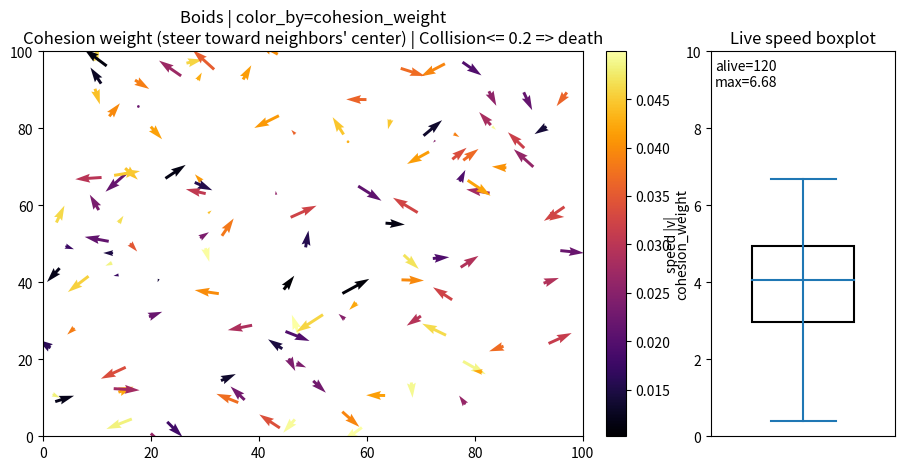

Generate this figure with matplotlib:
import numpy as np
import matplotlib.pyplot as plt
from matplotlib.animation import FuncAnimation
from matplotlib.colors import Normalize
from matplotlib import cm
import matplotlib.patches as patches
from matplotlib.lines import Line2D
import matplotlib as mpl
# -----------------------------
# Global settings
# -----------------------------
NUM_BOIDS = 120
WIDTH, HEIGHT = 100, 100
MAX_SPEED = 10

# 进化/初始化的参数范围（可按需调整）
# 可以一步一步固定着看
ATTR_NAMES = [
    "alignment_weight",
    "cohesion_weight",
    "separation_weight",
    "neighbor_radius",
    "separation_radius",
]
ATTR_RANGES = {
    "alignment_weight": (0.05, 0.05),
    "cohesion_weight": (0.01, 0.05),
    "separation_weight": (0.1, 0.1),
    "neighbor_radius": (10.0, 10.0),
    "separation_radius": (4.0, 4.0),
}

# 碰撞死亡阈值：距离 <= 1.0 撞死
COLLISION_DIST = 0.2

# 可视化：选择用哪个属性上色（五选一）
COLOR_BY = "cohesion_weight"   # 可以设置为 'alignment_weight', 'cohesion_weight', 'separation_weight', 'neighbor_radius', 'separation_radius'


def limit_speed(v, max_speed):
    speed = np.linalg.norm(v)
    if speed > max_speed and speed > 1e-12:
        return v / speed * max_speed
    return v


def random_attrs(n, rng):
    """随机初始化每只鸟的个体属性 attrs: (n,5)"""
    cols = []
    for name in ATTR_NAMES:
        lo, hi = ATTR_RANGES[name]
        cols.append(rng.uniform(lo, hi, size=n))
    return np.column_stack(cols)


class BoidsSim:
    def __init__(self, n=NUM_BOIDS, seed=None,
                 init_from=None,
                 autosave_path=None,
                 autosave_meta=None):
        """
        init_from:
          - None: 随机初始化 positions/velocities/attrs
          - dict: 来自 load_population() 的字典，直接用其中的状态
        autosave_path:
          - 关闭窗口时自动存档（npz）
        """
        self.n = n
        self.rng = np.random.default_rng(seed)

        if init_from is None:
            self.positions = self.rng.random((n, 2)) * np.array([WIDTH, HEIGHT], dtype=float)
            self.velocities = (self.rng.random((n, 2)) - 0.5) * MAX_SPEED
            self.attrs = random_attrs(n, self.rng)
            self.alive = np.ones(n, dtype=bool)
            self.lifespan = np.zeros(n, dtype=np.int32)
            self.meta = {"generation": 0}
        else:
            self.positions = init_from["positions"].copy()
            self.velocities = init_from["velocities"].copy()
            self.attrs = init_from["attrs"].copy()
            self.alive = init_from["alive"].copy()
            self.lifespan = init_from["lifespan"].copy()
            self.meta = dict(init_from.get("meta", {}))

        self.frame = 0
        self.autosave_path = autosave_path
        self.autosave_meta = autosave_meta if autosave_meta is not None else {}

    def step(self):
        """单步更新（只对 alive 的鸟计算邻居/速度/位置），然后做碰撞检测并更新死亡。"""
        new_vel = self.velocities.copy()

        alive_idx = np.where(self.alive)[0]
        if len(alive_idx) == 0:
            self.frame += 1
            return

        # 速度更新：对每个活鸟 i，扫描其他活鸟作为邻居
        for i in alive_idx:
            pos_i = self.positions[i]
            vel_i = self.velocities[i]
            a_w, c_w, s_w, n_r, s_r = self.attrs[i]

            alignment = np.zeros(2, dtype=float)
            cohesion = np.zeros(2, dtype=float)
            separation = np.zeros(2, dtype=float)
            count = 0

            for j in alive_idx:
                if i == j:
                    continue
                offset = self.positions[j] - pos_i
                dist = np.linalg.norm(offset)
                if dist < n_r:
                    alignment += self.velocities[j]
                    cohesion += self.positions[j]
                    if dist < s_r:
                        # 避免 dist=0 的数值问题
                        if dist > 1e-12:
                            separation -= offset / dist
                    count += 1

            if count > 0:
                alignment = alignment / count - vel_i
                cohesion = cohesion / count - pos_i

            vel_i = vel_i + a_w * alignment + c_w * cohesion + s_w * separation
            vel_i = limit_speed(vel_i, MAX_SPEED)
            new_vel[i] = vel_i

        # 位置更新（死鸟不动）
        self.positions[self.alive] = (self.positions[self.alive] + new_vel[self.alive]) % np.array([WIDTH, HEIGHT])
        self.velocities[self.alive] = new_vel[self.alive]

        # 生存帧数累加
        self.lifespan[self.alive] += 1

        # 碰撞检测（距离 <= COLLISION_DIST 的两只活鸟都死亡）
        # self._apply_collisions()

        self.frame += 1

    def _apply_collisions(self):
        alive_idx = np.where(self.alive)[0]
        if len(alive_idx) < 2:
            return

        d2_thr = COLLISION_DIST ** 2
        # O(K^2) 碰撞检测：K=活鸟数量，N=120 时可接受
        for ii in range(len(alive_idx)):
            i = alive_idx[ii]
            if not self.alive[i]:
                continue
            pi = self.positions[i]
            for jj in range(ii + 1, len(alive_idx)):
                j = alive_idx[jj]
                if not self.alive[j]:
                    continue
                pj = self.positions[j]
                dx, dy = (pj - pi)
                if (dx * dx + dy * dy) <= d2_thr:
                    self.alive[i] = False
                    self.alive[j] = False

                    # 可选：死后速度清零，避免显示箭头残留
                    self.velocities[i] = 0.0
                    self.velocities[j] = 0.0
    
    def alive_count(self):
        return int(self.alive.sum())

    def all_dead(self):
        return self.alive_count() == 0
    
    def run_animation(self, frames=600, interval=20, color_by=COLOR_BY, stride=1):
        """
        frames: 最大模拟步数（max_steps），注意现在语义是“模拟步上限”，不是“回调次数”
        stride: 跳帧步长；stride=10 表示每显示一帧，模拟推进 10 步
        """
        # 颜色映射基于 attrs 的某一列；死鸟 alpha=0
        col_idx = ATTR_NAMES.index(color_by)
        v = self.attrs[:, col_idx]
        norm = Normalize(vmin=float(v.min()), vmax=float(v.max()))
        cmap = cm.inferno

        # --- 1x2 子图布局（左：boids，右：速度箱型图）---
        fig, (ax, ax_box) = plt.subplots(
            1, 2, figsize=(11, 5),
            gridspec_kw={"width_ratios": [3.2, 1.0]}
        )

        # --- 左图：boids ---
        ax.set_xlim(0, WIDTH)
        ax.set_ylim(0, HEIGHT)

        # 颜色意义说明（你可以按需微调文字）
        meaning_map = {
            "alignment_weight": "Alignment weight (steer to match neighbors' velocity)",
            "cohesion_weight": "Cohesion weight (steer toward neighbors' center)",
            "separation_weight": "Separation weight (steer away to avoid crowding)",
            "neighbor_radius": "Neighbor radius (perception range)",
            "separation_radius": "Separation radius (repulsion range)",
        }
        meaning = meaning_map.get(color_by, color_by)

        ax.set_title(f"Boids | color_by={color_by}\n{meaning} | Collision<= {COLLISION_DIST} => death")

        colors = cmap(norm(v))
        colors[:, 3] = self.alive.astype(float)

        quiver = ax.quiver(
            self.positions[:, 0], self.positions[:, 1],
            self.velocities[:, 0], self.velocities[:, 1],
            color=colors, angles='xy', scale_units='xy', scale=1
        )

        # --- 新增：颜色标尺（colorbar）---
        # 用 ScalarMappable 挂上 norm+cmap，给 colorbar 用
        sm = mpl.cm.ScalarMappable(norm=norm, cmap=cmap)
        sm.set_array([])  # Matplotlib 需要一个 array 占位

        cbar = fig.colorbar(sm, ax=ax, fraction=0.046, pad=0.04)
        cbar.set_label(f"{color_by}", rotation=90)
        # 如需更明确，可把 meaning 放到 label：
        # cbar.set_label(f"{color_by} - {meaning}", rotation=90)
    
    
        # --- 右图：速度箱型图（仅活鸟）---
        ax_box.set_title("Live speed boxplot")
        ax_box.set_xlim(0, 1)
        ax_box.set_ylim(0, MAX_SPEED)
        ax_box.set_xticks([])
        ax_box.set_ylabel("speed |v|")

        x_center = 0.5
        box_width = 0.55
        cap_width = 0.35

        box_rect = patches.Rectangle(
            (x_center - box_width / 2, 0.0), box_width, 0.0,
            fill=False, linewidth=1.5
        )
        ax_box.add_patch(box_rect)

        median_line = Line2D(
            [x_center - box_width / 2, x_center + box_width / 2],
            [0.0, 0.0],
            linewidth=1.5
        )
        whisker_line = Line2D([x_center, x_center], [0.0, 0.0], linewidth=1.5)
        cap_low = Line2D([x_center - cap_width / 2, x_center + cap_width / 2], [0.0, 0.0], linewidth=1.5)
        cap_high = Line2D([x_center - cap_width / 2, x_center + cap_width / 2], [0.0, 0.0], linewidth=1.5)

        ax_box.add_line(median_line)
        ax_box.add_line(whisker_line)
        ax_box.add_line(cap_low)
        ax_box.add_line(cap_high)

        stats_text = ax_box.text(0.02, 0.98, "", transform=ax_box.transAxes, va="top")

        def _update_speed_box():
            alive_idx = np.where(self.alive)[0]
            if len(alive_idx) == 0:
                box_rect.set_y(0.0); box_rect.set_height(0.0)
                median_line.set_ydata([0.0, 0.0])
                whisker_line.set_ydata([0.0, 0.0])
                cap_low.set_ydata([0.0, 0.0])
                cap_high.set_ydata([0.0, 0.0])
                stats_text.set_text("alive=0")
                return

            speeds = np.linalg.norm(self.velocities[alive_idx], axis=1)
            vmin = float(speeds.min())
            vmax = float(speeds.max())
            q1, med, q3 = np.percentile(speeds, [25, 50, 75])

            box_rect.set_y(float(q1))
            box_rect.set_height(float(q3 - q1))
            median_line.set_ydata([float(med), float(med)])

            # whisker 用 min/max（如需 Tukey whisker 再改）
            whisker_line.set_ydata([vmin, vmax])
            cap_low.set_ydata([vmin, vmin])
            cap_high.set_ydata([vmax, vmax])

            stats_text.set_text(f"alive={len(alive_idx)}\nmax={vmax:.2f}")

        # 可选：窗口关闭自动存档
        if self.autosave_path is not None:
            def _on_close(_evt):
                self.save(self.autosave_path)
                print(f"[autosave] saved to {self.autosave_path}")
            fig.canvas.mpl_connect("close_event", _on_close)

        # 关键：把 FuncAnimation 的 frames 变成“要显示的模拟步编号”
        # 这样 stride 就是“跳帧查看”的控制旋钮
        step_targets = range(0, int(frames) + 1, int(stride))

        def animate(step_target):
            # 将模拟推进到指定步：lifespan 更新发生在 self.step() 内，因此与 step_target 同步
            while self.frame < step_target and not self.all_dead():
                self.step()

            # 更新 boids
            quiver.set_offsets(self.positions)
            quiver.set_UVC(self.velocities[:, 0], self.velocities[:, 1])

            colors = cmap(norm(v))
            colors[:, 3] = self.alive.astype(float)
            quiver.set_color(colors)

            # 更新箱型图
            _update_speed_box()

            return (quiver, box_rect, median_line, whisker_line, cap_low, cap_high, stats_text)

        ani = FuncAnimation(fig, animate, frames=step_targets, interval=interval, blit=True)
        plt.show()
   

# -----------------------------
# Example workflows
# -----------------------------
if __name__ == "__main__":
    # ====== 1) 跑第0代：随机初始化，关闭窗口后自动存档 ======
    sim0 = BoidsSim(
        n=NUM_BOIDS,
        seed=42,
        init_from=None,
        autosave_path="gen0.npz",
        autosave_meta={"generation": 0}
    )
    sim0.run_animation(frames=8000, interval=1, stride=1,color_by=COLOR_BY)